Run: headless pygame with SDL's dummy video driver; simulated clock (each Clock.tick advances the game by its frame time, no real sleeping); random seed 0; keys injected as events and as key.get_pressed() state; no mouse input; restart key R tapped at the start of phases 3 and 4.
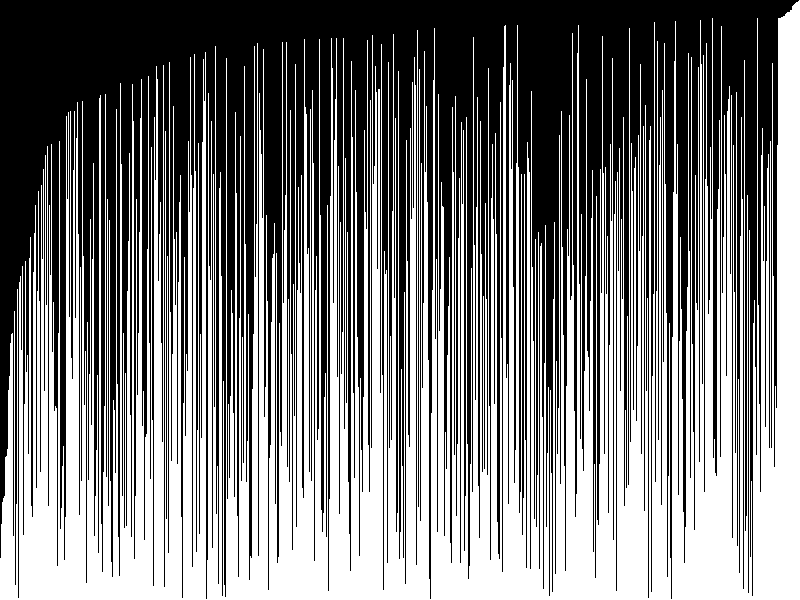
Frame 1 of 4 · flips 1–60 · no input
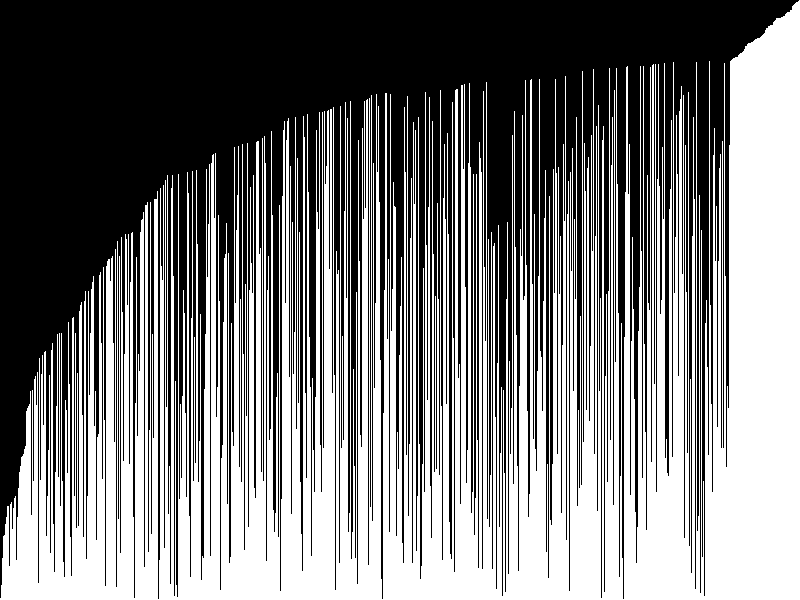
Frame 2 of 4 · flips 61–180 · tapped SPACE, RETURN · held RIGHT (→), D
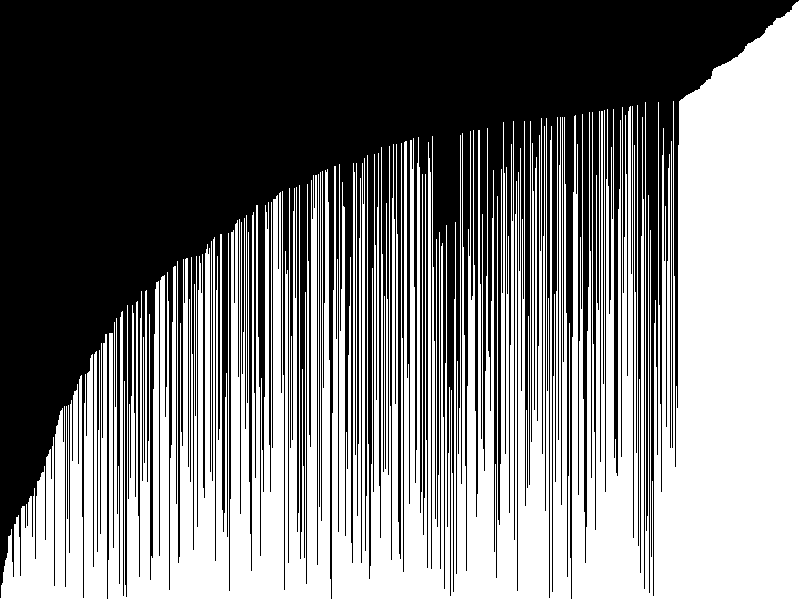
Frame 3 of 4 · flips 181–300 · tapped R · held DOWN (↓), S
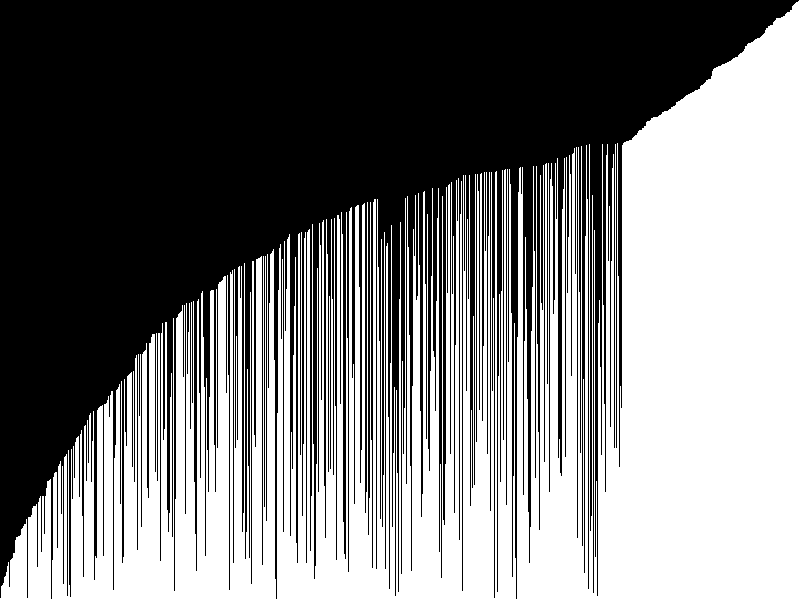
Frame 4 of 4 · flips 301–420 · tapped R · held LEFT (←), A, UP (↑), W

The pygame program that drew these frames:

import pygame
from pygame import *
from random import randint

pygame.init()
FPS = 60
clock = pygame.time.Clock()

columns = 800
rows = 600

maxnum = columns-2
num = 0
sortedLines = 0

lines = []

def restart_lines(lines):

	for l in range(columns):
		line = Surface((1, randint(1, rows)))
		line.fill(Color(('#ffffff')))
		lines.append(line)

	return lines

lines = restart_lines(lines)

def Sort(line1, line2):
	if line1.get_height() > line2.get_height():
		lines[num], lines[num+1] = lines[num+1], lines[num]

screen = pygame.display.set_mode((columns, rows))

done = False
while not done:
	for event in pygame.event.get():
		if event.type == pygame.QUIT:
			done = True
		if event.type == K_r:
			lines = restart_lines(lines)
			maxnum = columns-2
			num = 0
			sortedLines = 0

	screen.fill(Color(('#000000')))

	for i in range(300):
		if num < maxnum-sortedLines:
			num += 1
		else:
			num = 0
			sortedLines += 1

		Sort(lines[num], lines[num+1])

	for l in lines:
		screen.blit(l, (lines.index(l), rows-l.get_height()))

	pygame.display.flip()
    
	clock.tick(FPS)

pygame.quit()
